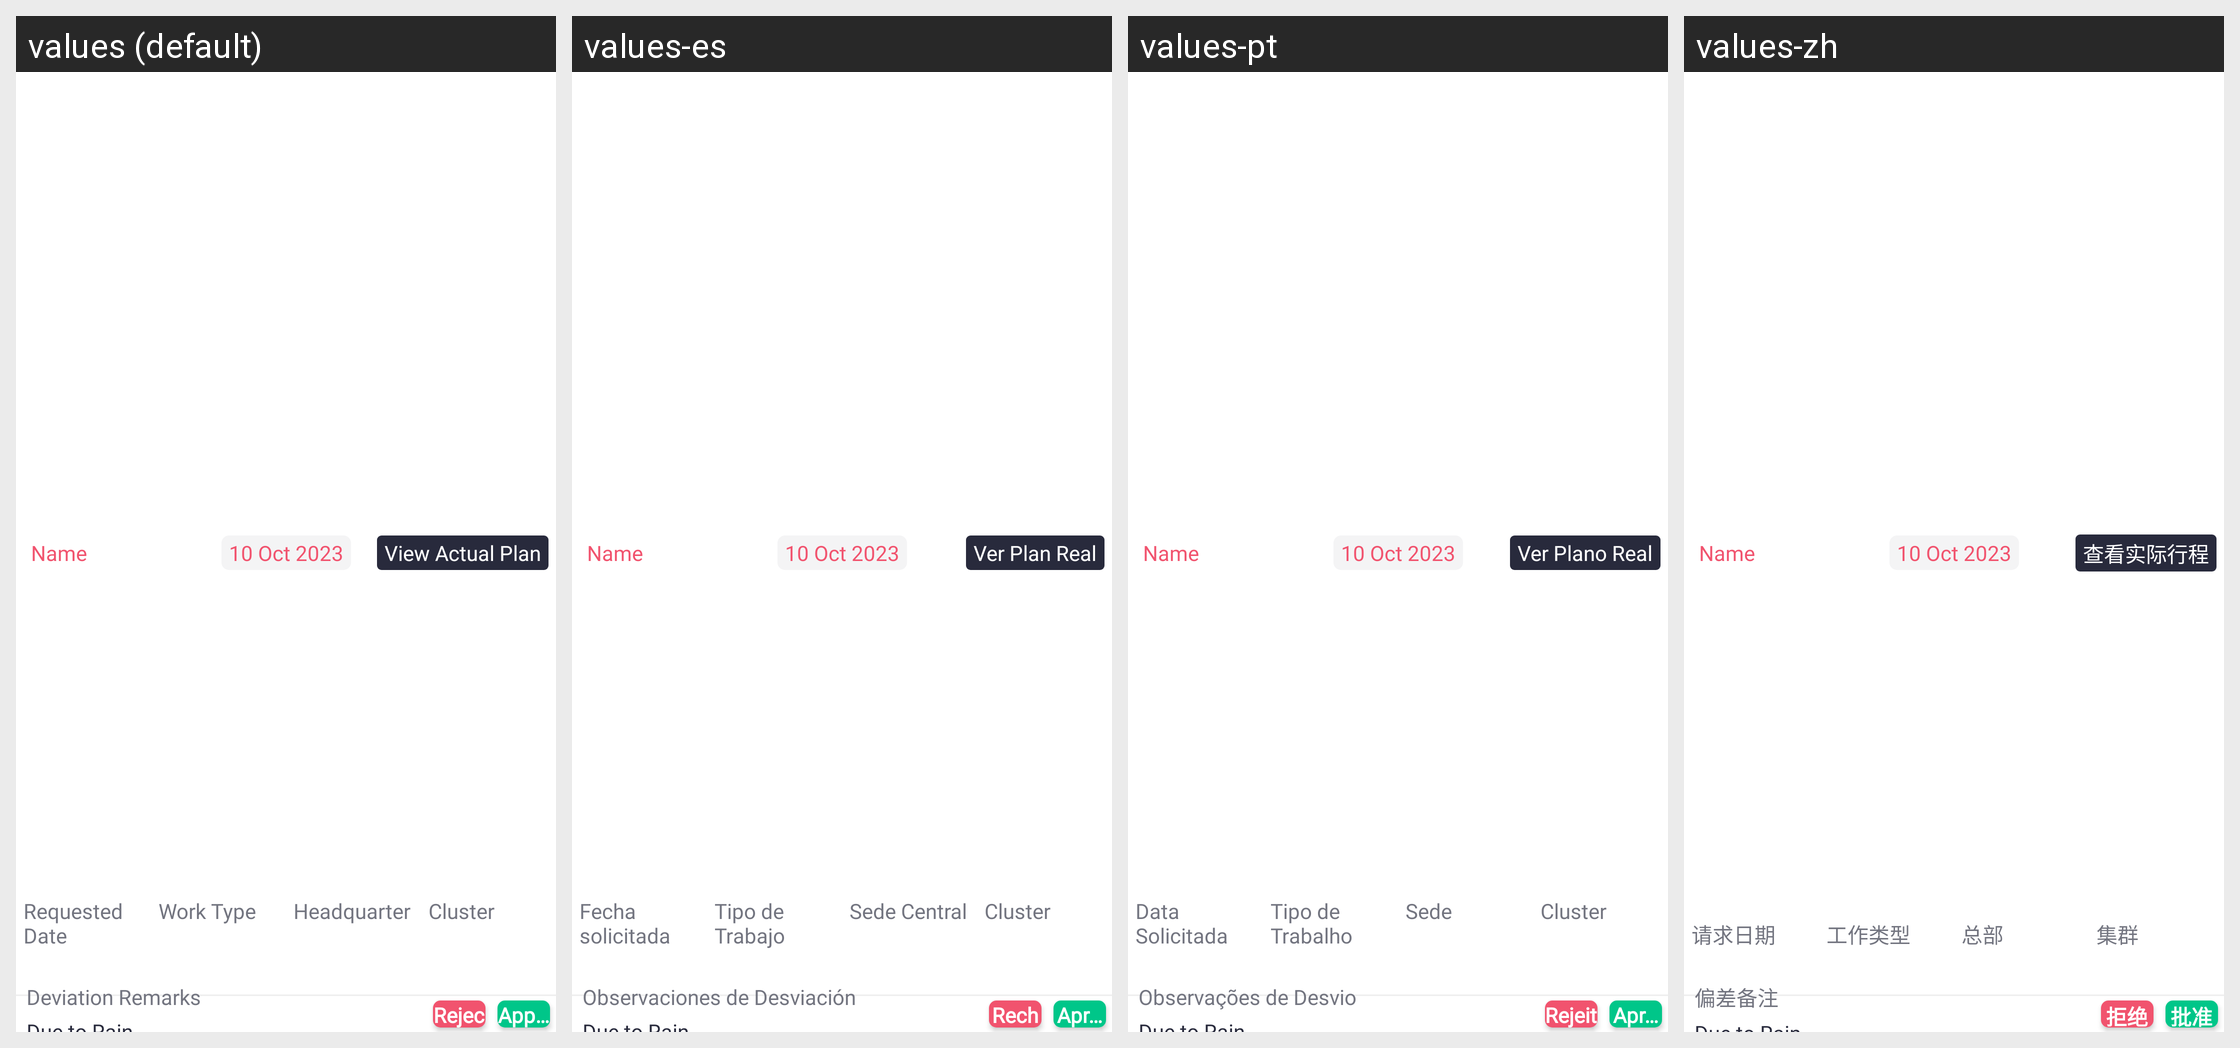

Locale-by-locale string values for the Android screen shown in this grid:
Android screen res/layout/adapter_tpdeviation_approval.xml rendered under 4 locales, left to right: values (default), values-es, values-pt, values-zh. Device: Nexus 5 (rendered at 1080×1920; each locale shown at half size, 540×960, under a caption strip naming it); theme Theme.SANCLM.
Other locales in the repository, not shown: values-ar, values-fr, values-my, values-ru, values-th, values-vi.
Strings drawn on this screen, with the default value and each locale's value (text and hints the layout hard-codes, and strings that could not be matched under every locale, appear in the picture but are not listed):

view_actual_plan
  values: View Actual Plan
  values-es: Ver Plan Real
  values-pt: Ver Plano Real
  values-zh: 查看实际行程

requested_date
  values: Requested Date
  values-es: Fecha solicitada
  values-pt: Data Solicitada
  values-zh: 请求日期

worktype
  values: Work Type
  values-es: Tipo de Trabajo
  values-pt: Tipo de Trabalho
  values-zh: 工作类型

headquarter
  values: Headquarter
  values-es: Sede Central
  values-pt: Sede
  values-zh: 总部

cluster
  values: Cluster
  values-es: Cluster
  values-pt: Cluster
  values-zh: 集群

deviation_remarks
  values: Deviation Remarks
  values-es: Observaciones de Desviación
  values-pt: Observações de Desvio
  values-zh: 偏差备注

reject
  values: Reject
  values-es: Rechazar
  values-pt: Rejeitar
  values-zh: 拒绝

approve
  values: Approve
  values-es: Aprobar
  values-pt: Aprovar
  values-zh: 批准
